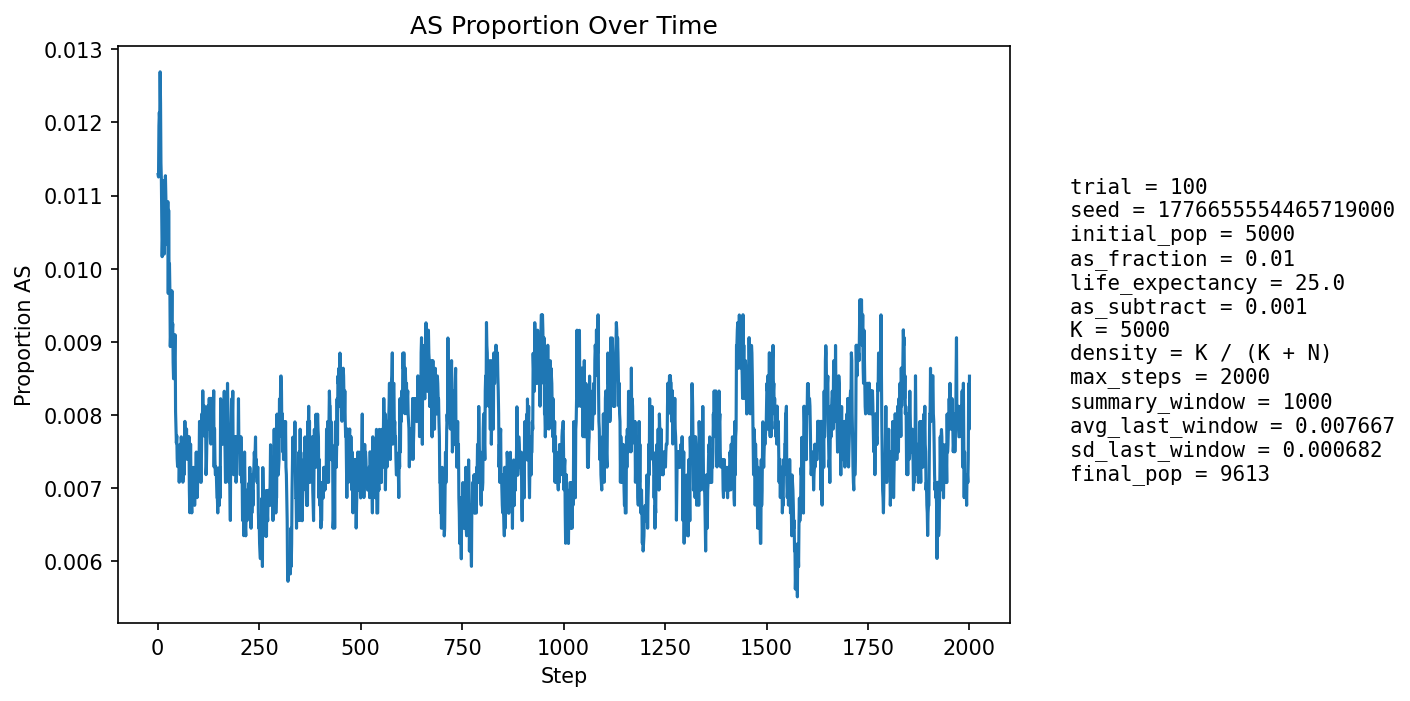

The table this chart was drawn from, first rows:
step, population_size, births, newborn_AA, newborn_AS, newborn_SS, prop_newborn_AA, prop_newborn_AS, prop_newborn_SS, prop_repro_AA, prop_repro_AS, prop_AS_population
1, 5404, 1295, 1277, 18, 0, 0.9861, 0.0139, 0.0, 0.9915, 0.008494, 0.01129
2, 5598, 1248, 1237, 11, 0, 0.9912, 0.008814, 0.0, 0.9904, 0.00963, 0.01125
3, 5774, 1228, 1216, 12, 0, 0.9902, 0.009772, 0.0, 0.9892, 0.01076, 0.01195
4, 5932, 1214, 1202, 12, 0, 0.9901, 0.009885, 0.0, 0.9866, 0.01337, 0.01214
5, 6156, 1292, 1277, 15, 0, 0.9884, 0.01161, 0.0, 0.9858, 0.01416, 0.01202
6, 6382, 1340, 1320, 20, 0, 0.9851, 0.01493, 0.0, 0.987, 0.01304, 0.01269
7, 6605, 1375, 1359, 16, 0, 0.9884, 0.01164, 0.0, 0.9875, 0.01246, 0.01226
8, 6816, 1399, 1386, 13, 0, 0.9907, 0.009292, 0.0, 0.9883, 0.0117, 0.01144
9, 7034, 1434, 1418, 16, 0, 0.9888, 0.01116, 0.0, 0.9888, 0.01122, 0.01123
10, 7255, 1470, 1457, 13, 0, 0.9912, 0.008844, 0.0, 0.9887, 0.0113, 0.01061
11, 7477, 1506, 1494, 12, 0, 0.992, 0.007968, 0.0, 0.9889, 0.01111, 0.01016
12, 7691, 1537, 1520, 17, 0, 0.9889, 0.01106, 0.0, 0.9893, 0.01069, 0.0104
13, 7868, 1538, 1519, 19, 0, 0.9876, 0.01235, 0.0, 0.9892, 0.01076, 0.01055
14, 8032, 1551, 1527, 24, 0, 0.9845, 0.01547, 0.0, 0.9897, 0.01027, 0.01121
15, 8188, 1570, 1552, 18, 0, 0.9885, 0.01146, 0.0, 0.9905, 0.009533, 0.01099
16, 8334, 1594, 1581, 13, 0, 0.9918, 0.008156, 0.0, 0.9902, 0.009753, 0.0102
17, 8464, 1607, 1589, 18, 0, 0.9888, 0.0112, 0.0, 0.9902, 0.009799, 0.0104
18, 8586, 1618, 1596, 22, 0, 0.9864, 0.0136, 0.0, 0.9894, 0.01056, 0.01095
19, 8695, 1629, 1607, 22, 0, 0.9865, 0.01351, 0.0, 0.9892, 0.01085, 0.01127
20, 8799, 1640, 1623, 17, 0, 0.9896, 0.01037, 0.0, 0.9895, 0.01046, 0.01102
21, 8889, 1649, 1632, 17, 0, 0.9897, 0.01031, 0.0, 0.9895, 0.01055, 0.0108
22, 8969, 1656, 1640, 16, 0, 0.9903, 0.009662, 0.0, 0.9891, 0.01087, 0.01048
23, 9040, 1661, 1643, 18, 0, 0.9892, 0.01084, 0.0, 0.9888, 0.0112, 0.0104
24, 9102, 1667, 1649, 18, 0, 0.9892, 0.0108, 0.0, 0.9891, 0.0109, 0.01033
25, 9160, 1673, 1649, 24, 0, 0.9857, 0.01435, 0.0, 0.9892, 0.01081, 0.01092
26, 9212, 1678, 1668, 10, 0, 0.994, 0.005959, 0.0, 0.9899, 0.0101, 0.009661
27, 9260, 1683, 1658, 25, 0, 0.9851, 0.01485, 0.0, 0.99, 0.01004, 0.0108
28, 9300, 1685, 1670, 15, 0, 0.9911, 0.008902, 0.0, 0.99, 0.009985, 0.009892
29, 9337, 1690, 1671, 19, 0, 0.9888, 0.01124, 0.0, 0.9897, 0.01035, 0.01007
30, 9373, 1692, 1677, 15, 0, 0.9911, 0.008865, 0.0, 0.9907, 0.009276, 0.009709
31, 9401, 1694, 1684, 10, 0, 0.9941, 0.005903, 0.0, 0.9899, 0.01006, 0.008935
32, 9428, 1697, 1681, 16, 0, 0.9906, 0.009428, 0.0, 0.9902, 0.009822, 0.009122
33, 9451, 1699, 1683, 16, 0, 0.9906, 0.009417, 0.0, 0.99, 0.009996, 0.009205
34, 9469, 1700, 1682, 17, 1, 0.9894, 0.01, 0.0005882, 0.99, 0.009974, 0.009293
35, 9487, 1702, 1681, 21, 0, 0.9877, 0.01234, 0.0, 0.9905, 0.009543, 0.009697
36, 9505, 1703, 1690, 13, 0, 0.9924, 0.007634, 0.0, 0.9907, 0.009321, 0.009153
37, 9516, 1704, 1686, 18, 0, 0.9894, 0.01056, 0.0, 0.9911, 0.0089, 0.009248
38, 9526, 1704, 1692, 12, 0, 0.993, 0.007042, 0.0, 0.9913, 0.00869, 0.008713
39, 9535, 1706, 1691, 15, 0, 0.9912, 0.008792, 0.0, 0.9911, 0.008878, 0.008495
40, 9547, 1707, 1692, 15, 0, 0.9912, 0.008787, 0.0, 0.9915, 0.008464, 0.008589
41, 9553, 1708, 1691, 17, 0, 0.99, 0.009953, 0.0, 0.9911, 0.008857, 0.008688
42, 9562, 1708, 1688, 20, 0, 0.9883, 0.01171, 0.0, 0.9916, 0.008449, 0.009099
43, 9566, 1708, 1690, 18, 0, 0.9895, 0.01054, 0.0, 0.9916, 0.008442, 0.009095
44, 9573, 1709, 1702, 7, 0, 0.9959, 0.004096, 0.0, 0.9918, 0.008236, 0.008043
45, 9577, 1709, 1697, 12, 0, 0.993, 0.007022, 0.0, 0.9916, 0.00843, 0.007831
46, 9585, 1710, 1699, 11, 0, 0.9936, 0.006433, 0.0, 0.9914, 0.008624, 0.007616
47, 9589, 1711, 1696, 15, 0, 0.9912, 0.008767, 0.0, 0.9912, 0.008816, 0.007717
48, 9594, 1711, 1701, 10, 0, 0.9942, 0.005845, 0.0, 0.992, 0.008013, 0.0074
49, 9597, 1711, 1700, 11, 0, 0.9936, 0.006429, 0.0, 0.9922, 0.007809, 0.007294
50, 9600, 1711, 1698, 13, 0, 0.9924, 0.007598, 0.0, 0.9924, 0.007606, 0.007396
51, 9602, 1711, 1698, 13, 0, 0.9924, 0.007598, 0.0, 0.9922, 0.007806, 0.007394
52, 9603, 1711, 1698, 13, 0, 0.9924, 0.007598, 0.0, 0.9926, 0.007404, 0.007394
53, 9605, 1711, 1702, 9, 0, 0.9947, 0.00526, 0.0, 0.9928, 0.007203, 0.00708
54, 9604, 1711, 1697, 14, 0, 0.9918, 0.008182, 0.0, 0.9926, 0.007401, 0.007289
55, 9606, 1711, 1696, 15, 0, 0.9912, 0.008767, 0.0, 0.9926, 0.007403, 0.007599
56, 9607, 1711, 1699, 12, 0, 0.993, 0.007013, 0.0, 0.9924, 0.007602, 0.007495
57, 9607, 1712, 1700, 12, 0, 0.993, 0.007009, 0.0, 0.9926, 0.007399, 0.00739
58, 9609, 1712, 1697, 15, 0, 0.9912, 0.008762, 0.0, 0.9926, 0.0074, 0.007701
59, 9608, 1712, 1698, 14, 0, 0.9918, 0.008178, 0.0, 0.9922, 0.007798, 0.007598
60, 9606, 1711, 1699, 12, 0, 0.993, 0.007013, 0.0, 0.9926, 0.007401, 0.007495
... 1,940 more rows
